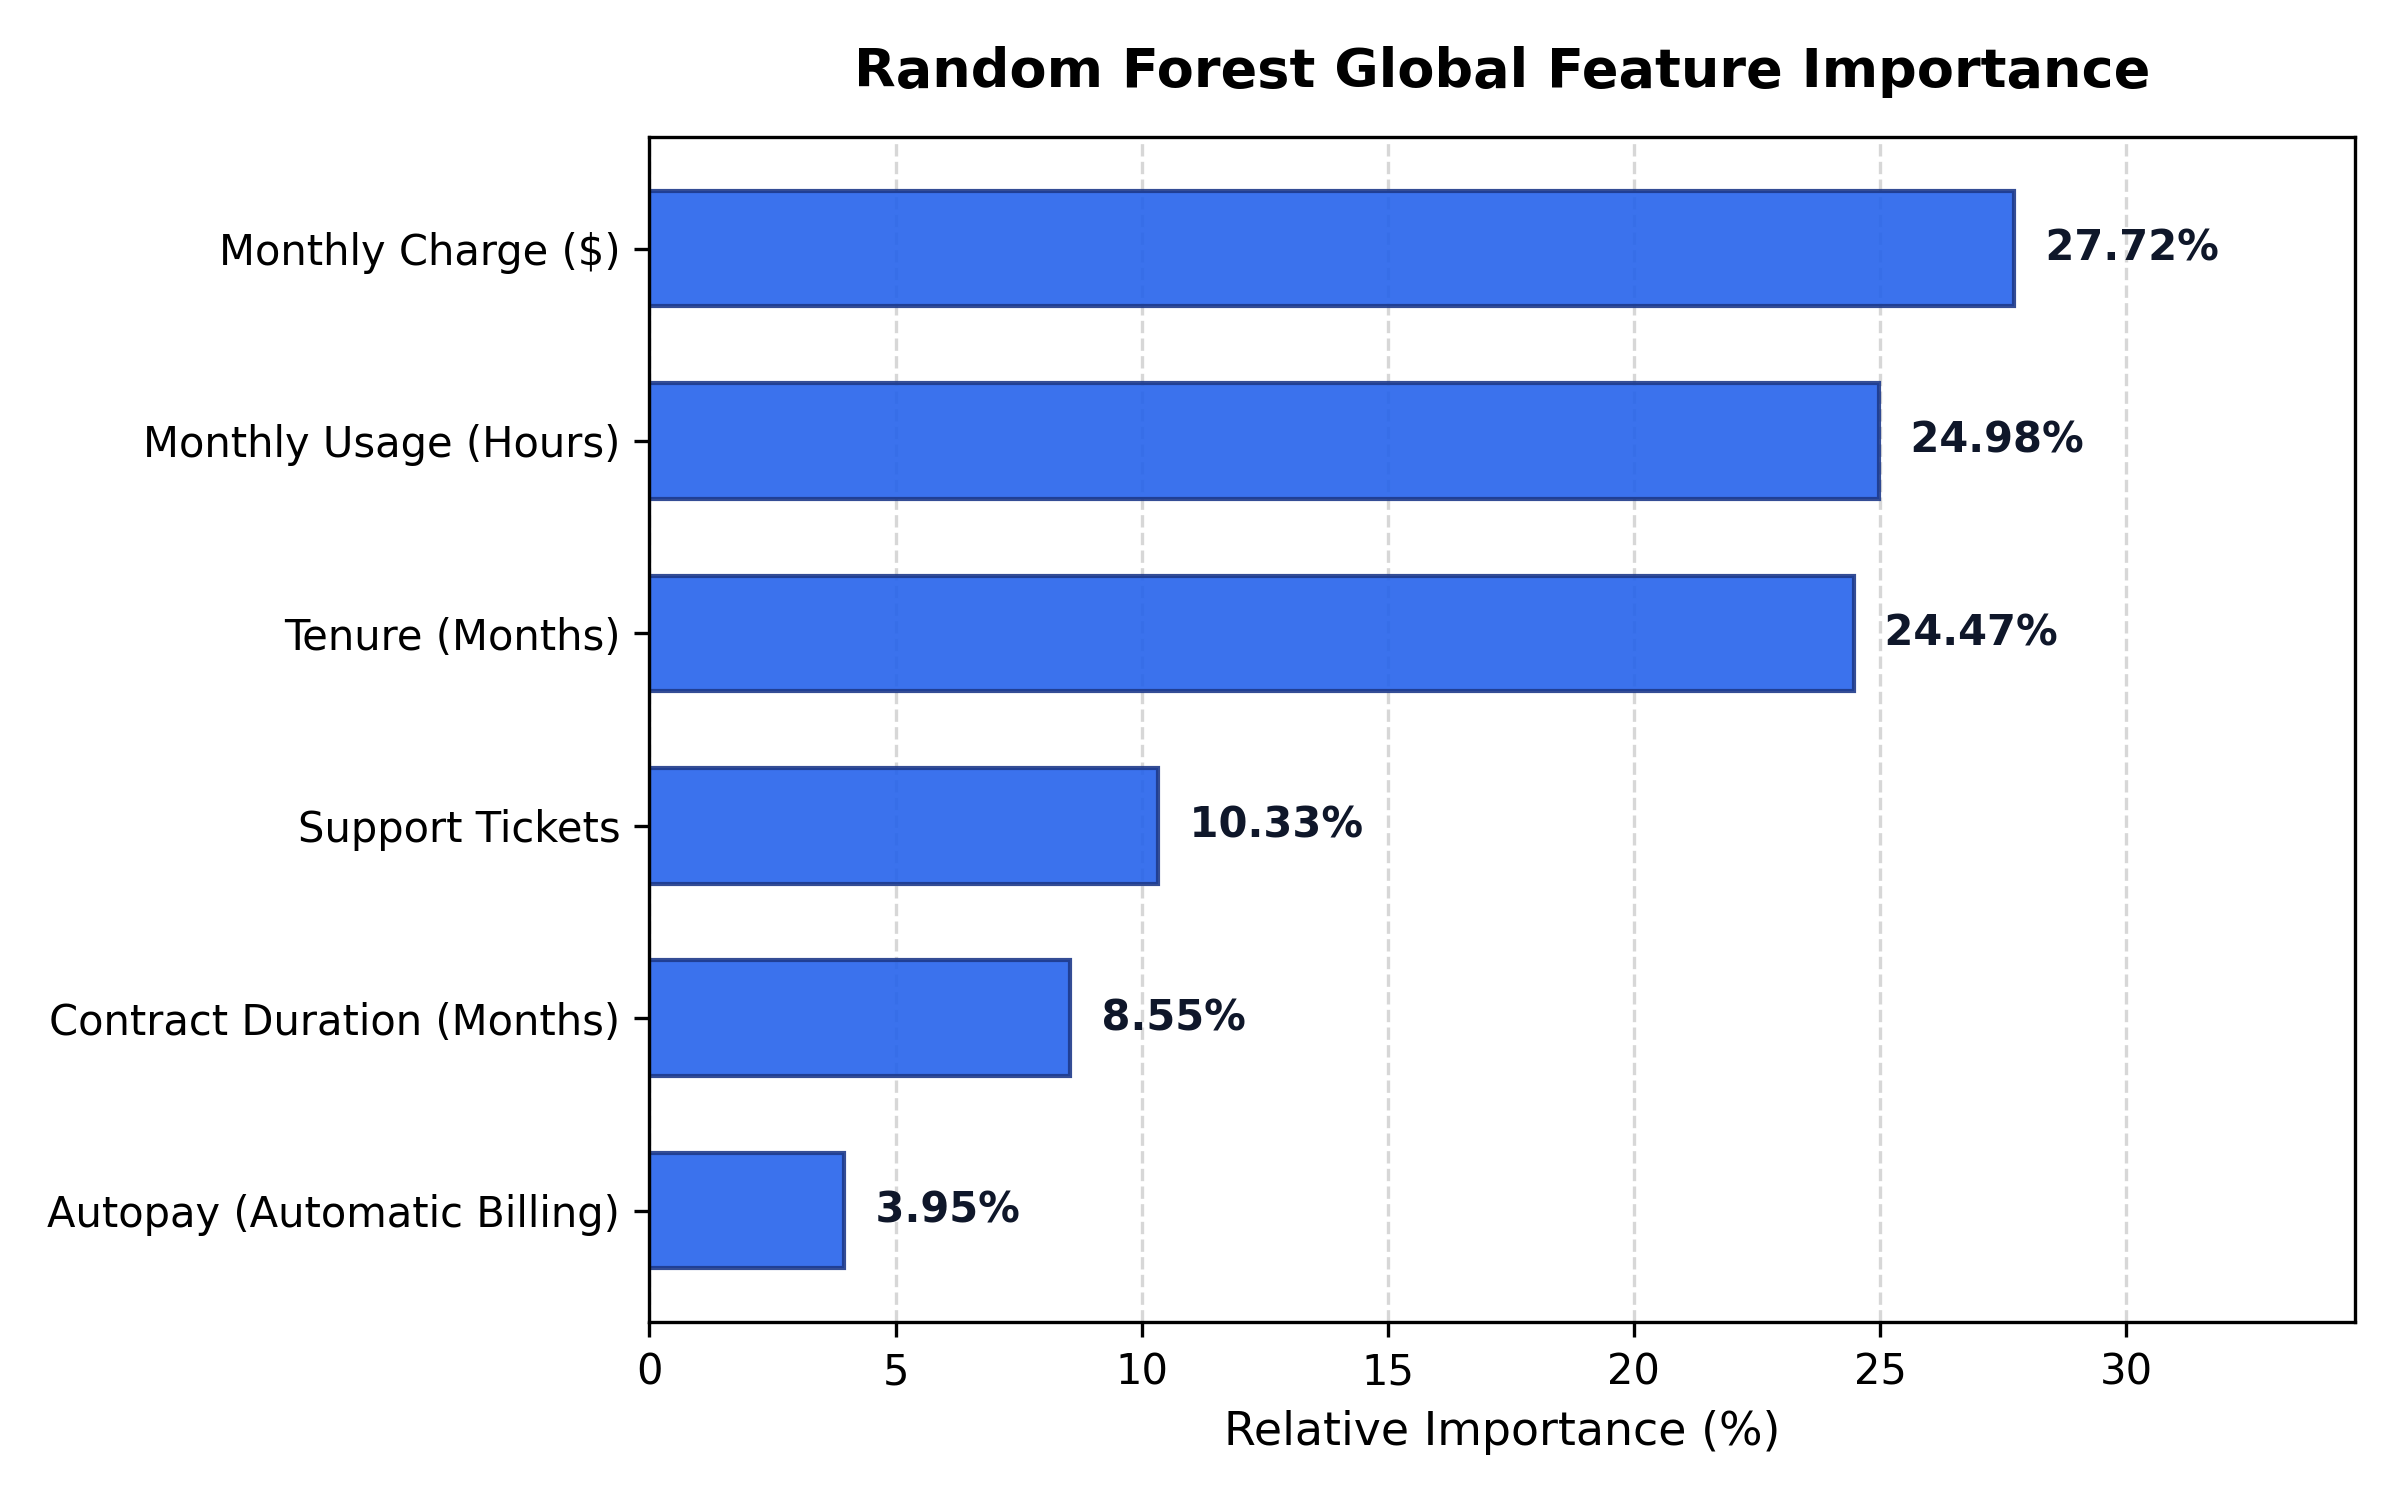

The table this chart was drawn from, first rows:
Feature, Friendly_Name, Importance, Importance_Percent, Rank
monthly_charge, Monthly Charge ($), 0.2772, 27.72, 1
usage_hours, Monthly Usage (Hours), 0.2498, 24.98, 2
tenure_months, Tenure (Months), 0.2447, 24.47, 3
support_tickets, Support Tickets, 0.1033, 10.33, 4
contract_months, Contract Duration (Months), 0.08552, 8.552, 5
autopay, Autopay (Automatic Billing), 0.03952, 3.952, 6
